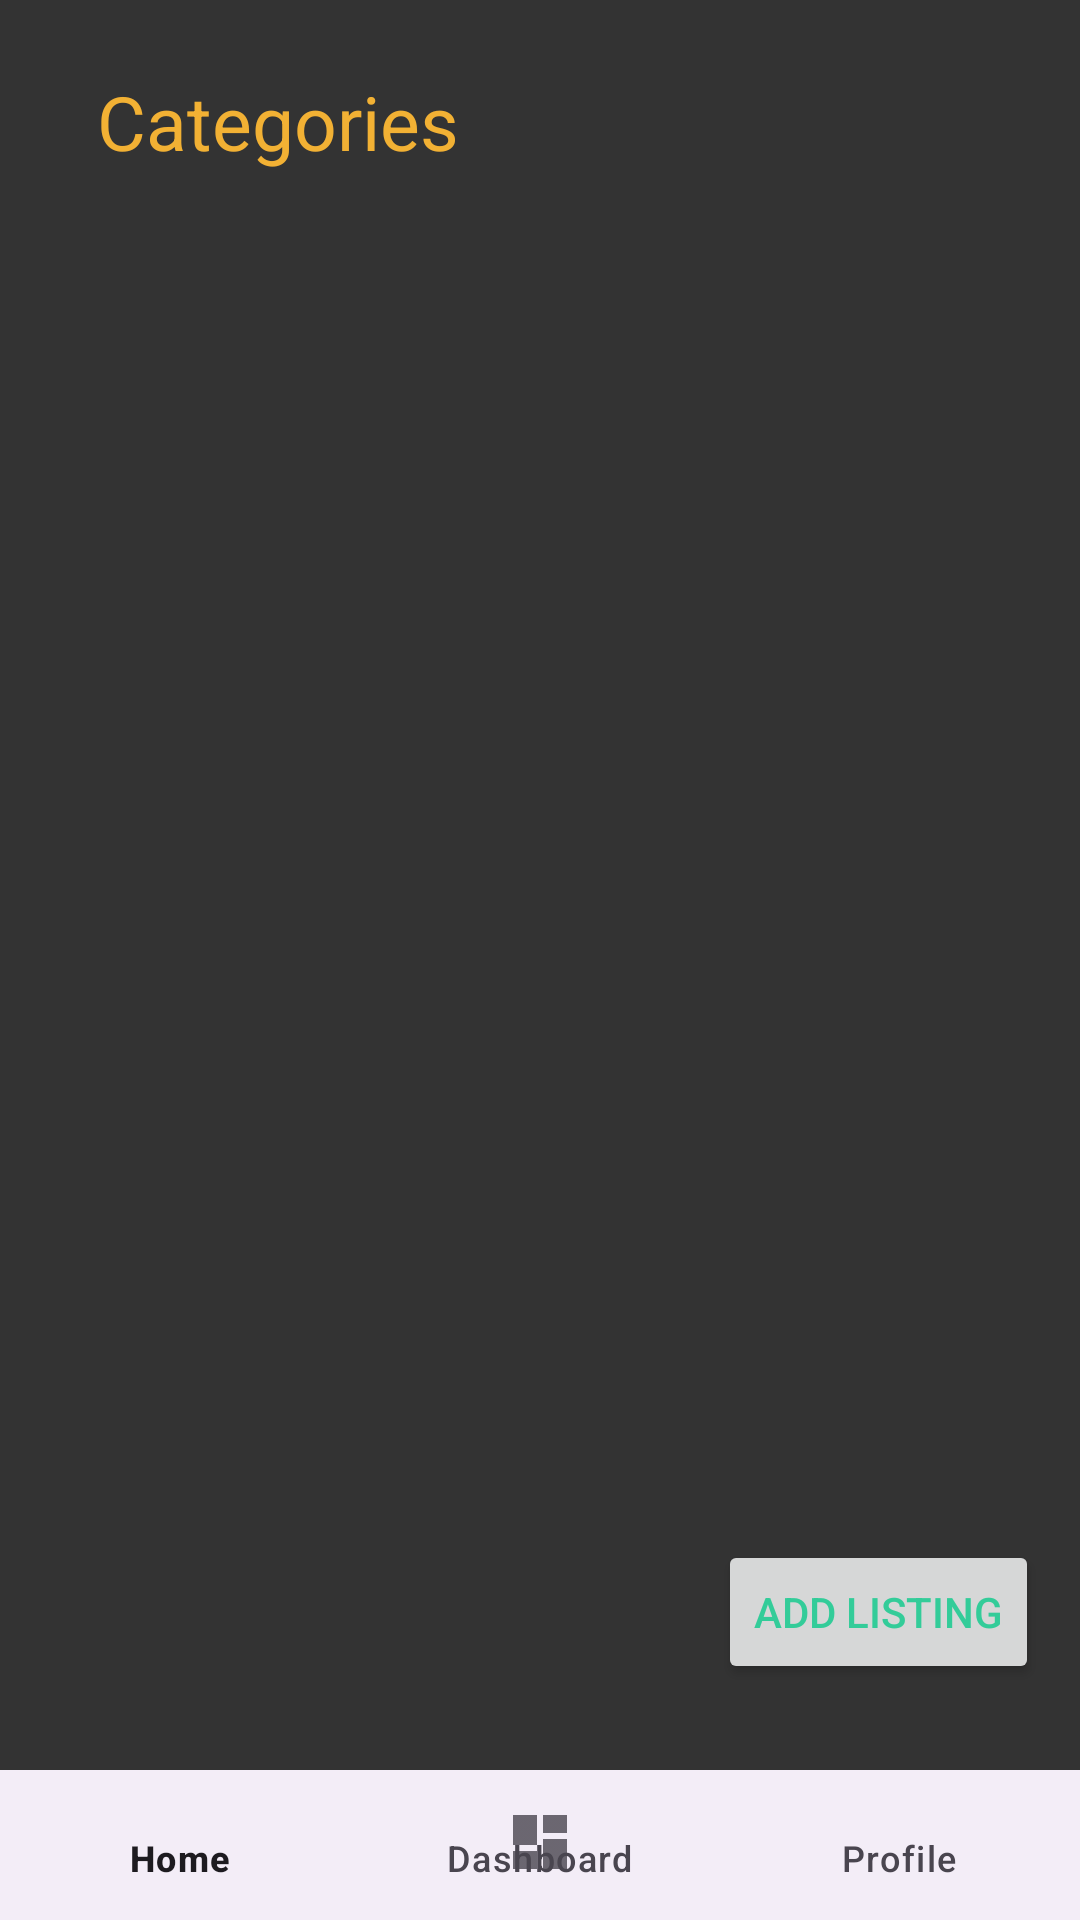

This screen was rendered from an Android layout file. Write that file and the resources it references.
<!-- AndroidManifest.xml: application theme Theme.KindGest -->
<!-- res/layout/feed.xml -->
<?xml version="1.0" encoding="utf-8"?>
<androidx.constraintlayout.widget.ConstraintLayout xmlns:android="http://schemas.android.com/apk/res/android"
    xmlns:app="http://schemas.android.com/apk/res-auto"
    xmlns:tools="http://schemas.android.com/tools"
    android:id="@+id/relativeLayout"
    android:layout_width="match_parent"
    android:layout_height="match_parent"
    android:gravity="center"
    tools:context=".activities.Feed">

    <TextView
        android:id="@+id/textView"
        android:layout_width="160dp"
        android:layout_height="59dp"
        android:text="Categories"
        android:gravity="center"
        android:textColor="?android:attr/textColorPrimary"
        android:textSize="25sp"
        app:layout_constraintBottom_toBottomOf="parent"
        app:layout_constraintEnd_toEndOf="parent"
        app:layout_constraintHorizontal_bias="0.063"
        app:layout_constraintStart_toStartOf="parent"
        app:layout_constraintTop_toTopOf="parent"
        app:layout_constraintVertical_bias="0.019" />

    <androidx.recyclerview.widget.RecyclerView
        android:id="@+id/rvPosts"
        android:layout_width="354dp"
        android:layout_height="532dp"
        android:scrollbars="vertical"
        app:layoutManager="androidx.recyclerview.widget.GridLayoutManager"
        app:layout_constraintBottom_toBottomOf="parent"
        app:layout_constraintEnd_toEndOf="parent"
        app:layout_constraintHorizontal_bias="0.491"
        app:layout_constraintStart_toStartOf="parent"
        app:layout_constraintTop_toBottomOf="@+id/textView"
        app:layout_constraintVertical_bias="0.327"
        app:spanCount="2"
        tools:listitem="@layout/post_list_item" />

    <TextView
        android:id="@+id/tvLoadingData"
        android:layout_width="106dp"
        android:layout_height="50dp"
        android:textSize="25sp"
        android:text="Loading..."
        android:visibility="gone"
        android:textColor="?android:attr/textColorPrimary"
        app:layout_constraintBottom_toBottomOf="@+id/bottomNavigation"
        app:layout_constraintEnd_toEndOf="parent"
        app:layout_constraintStart_toStartOf="parent"
        app:layout_constraintTop_toTopOf="parent" />

    <Button
        android:id="@+id/add_listing"
        android:layout_width="wrap_content"
        android:layout_height="wrap_content"
        android:text="add listing"
        android:textColor="@color/textGreen"
        app:layout_constraintBottom_toBottomOf="parent"
        app:layout_constraintEnd_toEndOf="parent"
        app:layout_constraintHorizontal_bias="0.946"
        app:layout_constraintStart_toStartOf="parent"
        app:layout_constraintTop_toBottomOf="@+id/textView"
        app:layout_constraintVertical_bias="0.849" />

    <com.google.android.material.bottomnavigation.BottomNavigationView
        android:id="@+id/bottomNavigation"
        android:layout_width="0dp"
        android:layout_height="50dp"
        app:layout_constraintBottom_toBottomOf="parent"
        app:layout_constraintEnd_toEndOf="parent"
        app:layout_constraintHorizontal_bias="0.0"
        app:layout_constraintStart_toStartOf="parent"
        app:menu="@menu/bottom_navigation_menu" />


</androidx.constraintlayout.widget.ConstraintLayout>
<!-- res/layout/post_list_item.xml (included above) -->
<?xml version="1.0" encoding="utf-8"?>
<androidx.cardview.widget.CardView xmlns:android="http://schemas.android.com/apk/res/android"
    xmlns:tools="http://schemas.android.com/tools"
    android:layout_width="match_parent"
    android:layout_height="160dp"
    xmlns:app="http://schemas.android.com/apk/res-auto"
    app:cardElevation="8dp"
    app:cardCornerRadius="8dp"
    app:cardBackgroundColor="#5c5c5c"
    android:layout_margin="8dp">

    <LinearLayout
        android:layout_width="313dp"
        android:layout_height="222dp"
        android:layout_gravity="center"
        android:gravity="center"
        android:orientation="vertical"

        android:padding="16dp">

        <ImageView
            android:id="@+id/ivPostImage"
            android:layout_width="834dp"
            android:layout_height="77dp"
            android:layout_gravity="center"

            tools:srcCompat="@tools:sample/avatars" />

        <TextView
            android:id="@+id/tvPostTitle"
            android:layout_width="193dp"
            android:inputType="textFilter"
            android:maxLength="17"
            android:layout_height="wrap_content"
            android:layout_gravity="center"
            android:gravity="center"
            android:text="Post Title"
            android:textColor="@color/white"
            android:textSize="20sp"
            android:textStyle="bold" />

        <TextView
            android:id="@+id/tvLocation"
            android:layout_width="215dp"
            android:padding="2dp"
            android:layout_height="wrap_content"
            android:gravity="center"
            android:inputType="textFilter"
            android:maxLength="17"
            android:text="Location Title"
            android:textColor="@color/white" />

    </LinearLayout>

</androidx.cardview.widget.CardView>
<!-- resources referenced by this layout -->
<resources>
  <color name="textGreen">#33CC99</color>
  <color name="white">#FFFFFFFF</color>
  <style name="Theme.KindGest" parent="Base.Theme.KindGest" />
  <style name="Base.Theme.KindGest" parent="Theme.Material3.DayNight.NoActionBar">
          
          <item name="colorPrimary">@color/backgroundBlack</item>
          <item name="android:windowBackground">@color/backgroundBlack</item>
          <item name="android:textColorPrimary">@color/textYellow</item>
          <item name="android:statusBarColor" tools:targetApi="l">#308d46</item>
      </style>
  <color name="backgroundBlack">#333333</color>
  <color name="textYellow">#F2B134</color>
</resources>
